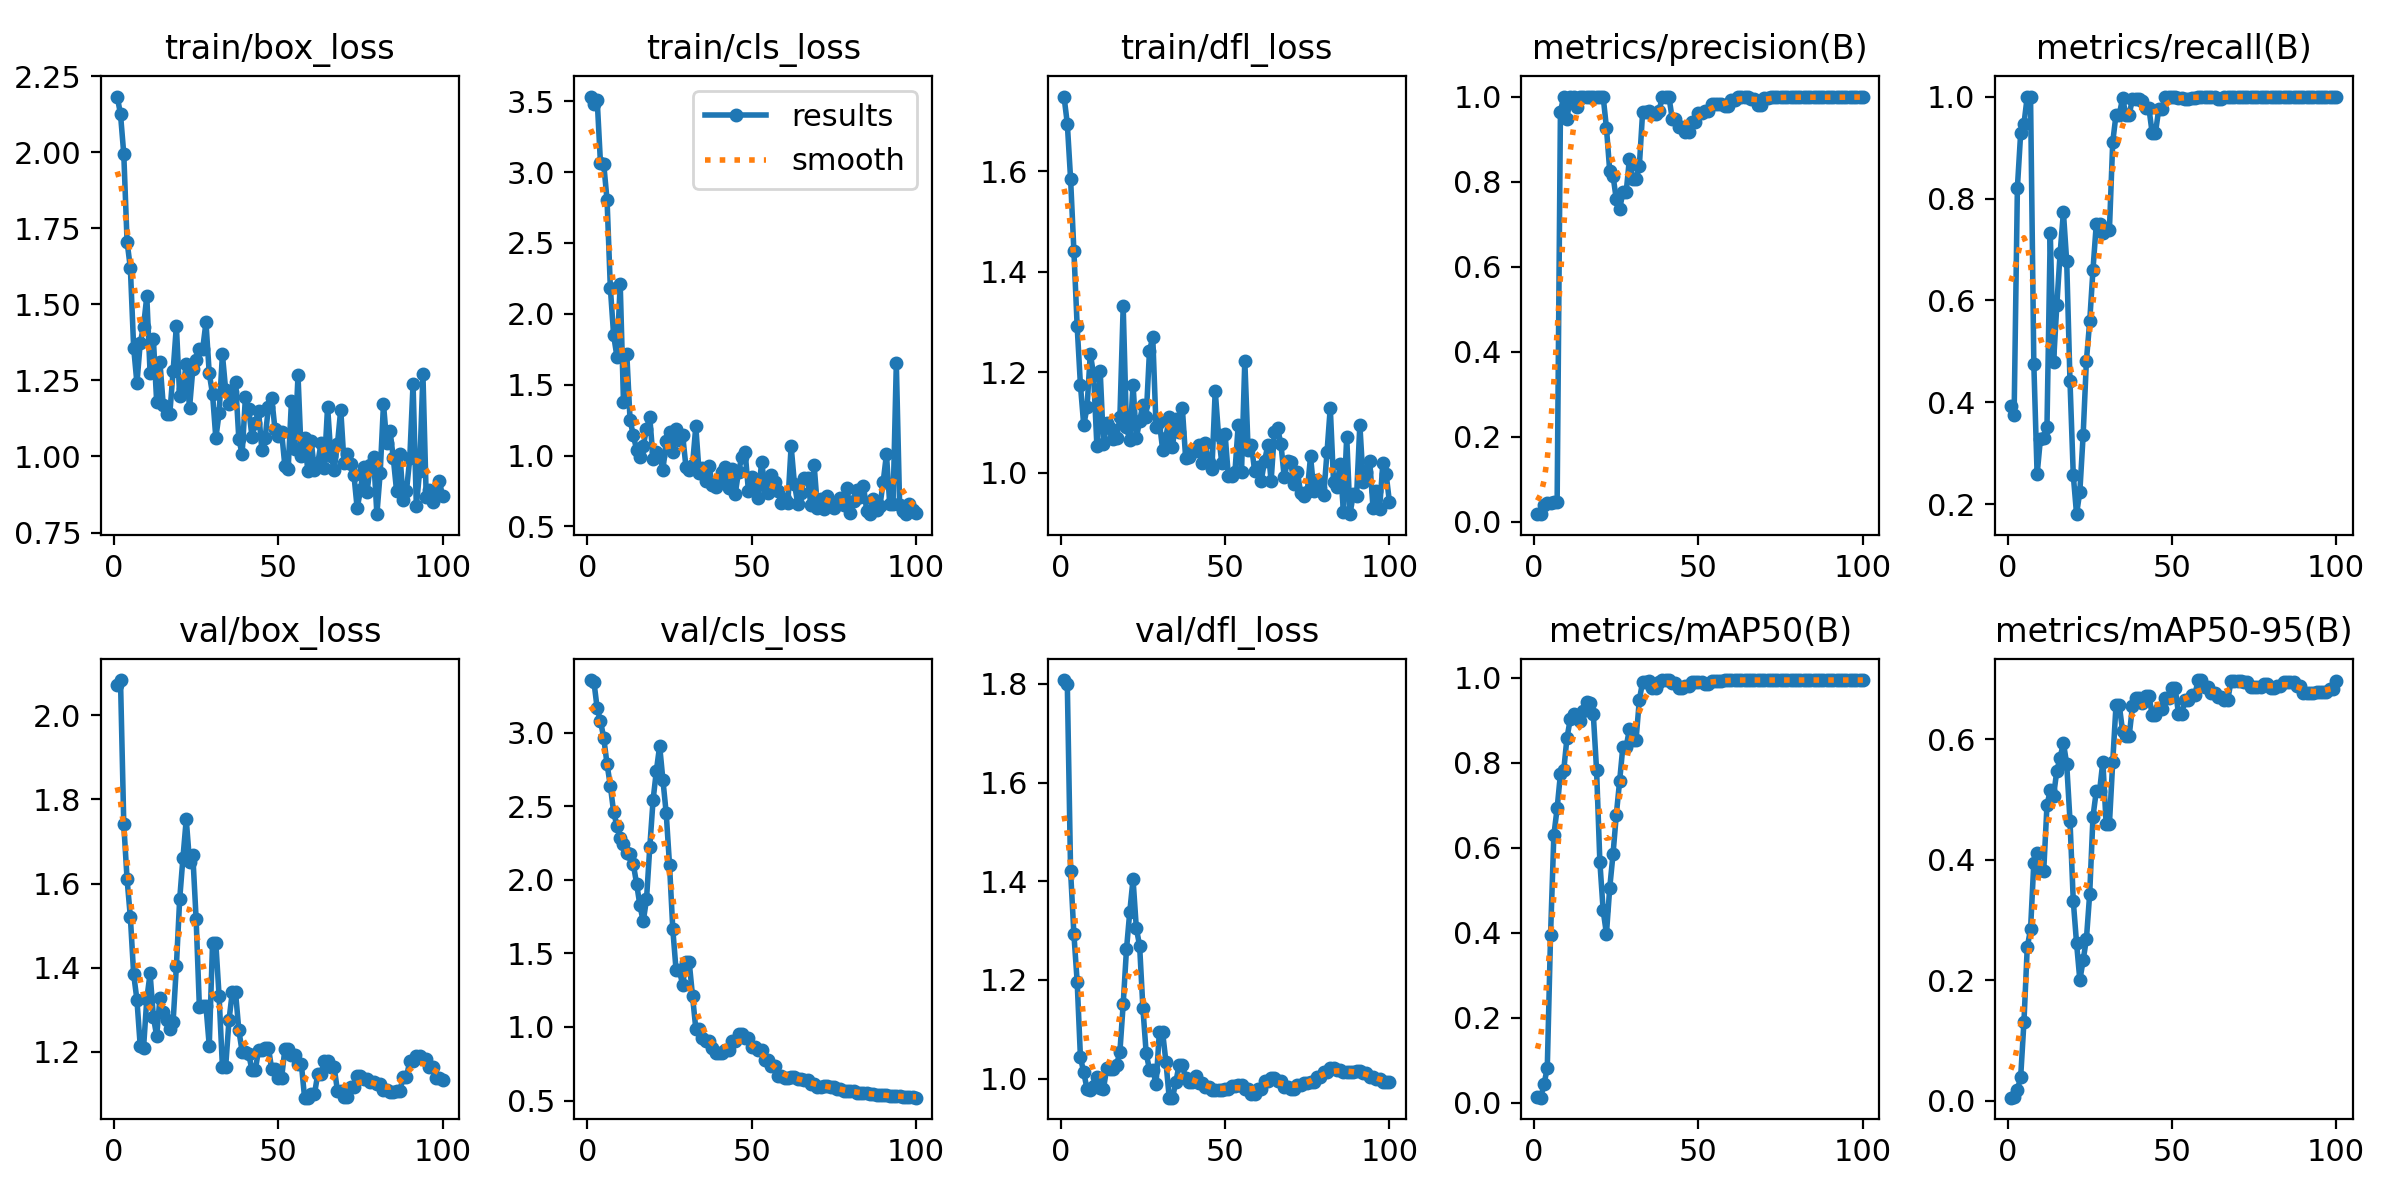

The file beside this chart, header and first rows:
epoch, train/box_loss, train/cls_loss, train/dfl_loss, metrics/precision(B), metrics/recall(B), metrics/mAP50(B), metrics/mAP50-95(B), val/box_loss, val/cls_loss, val/dfl_loss, lr/pg0, lr/pg1, lr/pg2
1, 2.183, 3.533, 1.749, 0.01833, 0.3929, 0.01288, 0.00492, 2.071, 3.357, 1.808, 2e-05, 2e-05, 2e-05
2, 2.125, 3.482, 1.695, 0.0175, 0.375, 0.01213, 0.00523, 2.084, 3.346, 1.8, 5.9406e-05, 5.9406e-05, 5.9406e-05
3, 1.994, 3.508, 1.585, 0.03833, 0.8214, 0.04351, 0.01804, 1.741, 3.164, 1.42, 9.802e-05, 9.802e-05, 9.802e-05
4, 1.706, 3.063, 1.442, 0.04333, 0.9286, 0.08216, 0.03931, 1.61, 3.078, 1.294, 0.0001358, 0.0001358, 0.0001358
5, 1.619, 3.054, 1.291, 0.04417, 0.9464, 0.3957, 0.1312, 1.52, 2.962, 1.196, 0.0001729, 0.0001729, 0.0001729
6, 1.358, 2.804, 1.174, 0.04667, 1, 0.6296, 0.2549, 1.385, 2.785, 1.043, 0.0002091, 0.0002091, 0.0002091
7, 1.241, 2.185, 1.094, 0.04667, 1, 0.6933, 0.2845, 1.323, 2.639, 1.013, 0.0002446, 0.0002446, 0.0002446
8, 1.373, 1.85, 1.13, 0.9638, 0.4753, 0.7736, 0.3952, 1.214, 2.46, 0.9792, 0.0002792, 0.0002792, 0.0002792
9, 1.427, 1.699, 1.237, 1, 0.2587, 0.7823, 0.4119, 1.208, 2.365, 0.9778, 0.0003131, 0.0003131, 0.0003131
10, 1.526, 2.212, 1.195, 0.9484, 0.3281, 0.8594, 0.3833, 1.325, 2.285, 0.9846, 0.0003461, 0.0003461, 0.0003461
11, 1.275, 1.378, 1.053, 1, 0.3301, 0.903, 0.3808, 1.386, 2.245, 1.003, 0.0003784, 0.0003784, 0.0003784
12, 1.387, 1.719, 1.203, 1, 0.3525, 0.9161, 0.4907, 1.283, 2.179, 0.9801, 0.0004099, 0.0004099, 0.0004099
13, 1.18, 1.25, 1.057, 0.9762, 0.7331, 0.9047, 0.5156, 1.237, 2.174, 0.98, 0.0004406, 0.0004406, 0.0004406
14, 1.31, 1.142, 1.099, 1, 0.4785, 0.8984, 0.5063, 1.328, 2.105, 1.021, 0.0004705, 0.0004705, 0.0004705
15, 1.169, 1.041, 1.089, 1, 0.5912, 0.9233, 0.5482, 1.294, 1.971, 1.019, 0.0004996, 0.0004996, 0.0004996
16, 1.139, 0.9871, 1.066, 1, 0.693, 0.9442, 0.5697, 1.276, 1.826, 1.02, 0.0005279, 0.0005279, 0.0005279
17, 1.141, 1.065, 1.068, 1, 0.7731, 0.9415, 0.5943, 1.253, 1.717, 1.028, 0.0005555, 0.0005555, 0.0005555
18, 1.28, 1.189, 1.11, 1, 0.6765, 0.9146, 0.5595, 1.271, 1.867, 1.054, 0.0005822, 0.0005822, 0.0005822
19, 1.43, 1.269, 1.331, 1, 0.4422, 0.7825, 0.4653, 1.403, 2.222, 1.151, 0.0006081, 0.0006081, 0.0006081
20, 1.197, 0.9768, 1.09, 1, 0.2577, 0.5668, 0.3317, 1.562, 2.541, 1.262, 0.0006333, 0.0006333, 0.0006333
21, 1.222, 1.025, 1.065, 1, 0.1808, 0.4527, 0.2616, 1.661, 2.74, 1.338, 0.0006576, 0.0006576, 0.0006576
22, 1.305, 0.9945, 1.175, 0.9264, 0.2252, 0.3977, 0.2003, 1.753, 2.909, 1.404, 0.0006812, 0.0006812, 0.0006812
23, 1.159, 0.8997, 1.069, 0.8244, 0.3355, 0.506, 0.233, 1.652, 2.676, 1.305, 0.000704, 0.000704, 0.000704
24, 1.287, 1.105, 1.103, 0.8139, 0.4821, 0.585, 0.2686, 1.667, 2.451, 1.269, 0.000726, 0.000726, 0.000726
25, 1.317, 1.165, 1.135, 0.7579, 0.5591, 0.6779, 0.3438, 1.516, 2.103, 1.143, 0.0007472, 0.0007472, 0.0007472
26, 1.352, 1.022, 1.111, 0.7346, 0.6607, 0.7566, 0.4719, 1.305, 1.664, 1.051, 0.0007675, 0.0007675, 0.0007675
27, 1.353, 1.188, 1.242, 0.7749, 0.75, 0.8386, 0.5141, 1.309, 1.385, 1.018, 0.0007872, 0.0007872, 0.0007872
28, 1.441, 1.113, 1.27, 0.7749, 0.75, 0.8386, 0.5141, 1.309, 1.385, 1.018, 0.000806, 0.000806, 0.000806
29, 1.273, 1.144, 1.091, 0.854, 0.7315, 0.8789, 0.5633, 1.214, 1.286, 0.9886, 0.000824, 0.000824, 0.000824
30, 1.205, 0.9207, 1.101, 0.8054, 0.7389, 0.8541, 0.4598, 1.458, 1.439, 1.094, 0.0008412, 0.0008412, 0.0008412
31, 1.061, 0.8949, 1.046, 0.8054, 0.7389, 0.8541, 0.4598, 1.458, 1.439, 1.094, 0.0008577, 0.0008577, 0.0008577
32, 1.142, 0.9328, 1.069, 0.836, 0.9102, 0.9475, 0.5623, 1.331, 1.211, 1.034, 0.0008733, 0.0008733, 0.0008733
33, 1.336, 1.206, 1.111, 0.9627, 0.9643, 0.9911, 0.6568, 1.165, 0.9879, 0.9615, 0.0008882, 0.0008882, 0.0008882
34, 1.218, 0.8795, 1.051, 0.9627, 0.9643, 0.9911, 0.6568, 1.165, 0.9879, 0.9615, 0.0009022, 0.0009022, 0.0009022
35, 1.174, 0.912, 1.106, 0.9654, 0.9969, 0.9929, 0.6136, 1.275, 0.9269, 0.9925, 0.0009155, 0.0009155, 0.0009155
36, 1.212, 0.8224, 1.081, 0.9592, 0.9643, 0.9772, 0.6055, 1.341, 0.9058, 1.028, 0.000928, 0.000928, 0.000928
37, 1.246, 0.9274, 1.128, 0.9592, 0.9643, 0.9772, 0.6055, 1.341, 0.9058, 1.028, 0.0009397, 0.0009397, 0.0009397
38, 1.057, 0.7951, 1.029, 0.9654, 0.9952, 0.9902, 0.6549, 1.251, 0.855, 1.001, 0.0009505, 0.0009505, 0.0009505
39, 1.008, 0.779, 1.031, 1, 0.9948, 0.995, 0.6682, 1.2, 0.8264, 0.9935, 0.0009606, 0.0009606, 0.0009606
40, 1.195, 0.8268, 1.045, 1, 0.9948, 0.995, 0.6682, 1.2, 0.8264, 0.9935, 0.00097, 0.00097, 0.00097
41, 1.156, 0.8828, 1.044, 1, 0.9908, 0.995, 0.6609, 1.195, 0.8248, 1.005, 0.0009785, 0.0009785, 0.0009785
42, 1.065, 0.9187, 1.054, 0.9481, 0.9779, 0.9891, 0.6721, 1.155, 0.8417, 0.9903, 0.0009862, 0.0009862, 0.0009862
43, 1.11, 0.7734, 1.02, 0.9481, 0.9779, 0.9891, 0.6721, 1.155, 0.8417, 0.9903, 0.0009931, 0.0009931, 0.0009931
44, 1.15, 0.9016, 1.058, 0.9295, 0.9286, 0.9763, 0.6414, 1.204, 0.9073, 0.9826, 0.0009993, 0.0009993, 0.0009993
45, 1.022, 0.7307, 1.021, 0.9295, 0.9286, 0.9763, 0.6414, 1.204, 0.9073, 0.9826, 0.001005, 0.001005, 0.001005
46, 1.059, 0.8851, 1.008, 0.9161, 0.9753, 0.9803, 0.6506, 1.21, 0.953, 0.9777, 0.001009, 0.001009, 0.001009
47, 1.163, 0.9903, 1.163, 0.9161, 0.9753, 0.9803, 0.6506, 1.21, 0.953, 0.9777, 0.001013, 0.001013, 0.001013
48, 1.192, 1.026, 1.075, 0.9396, 1, 0.9903, 0.6693, 1.158, 0.9238, 0.9769, 0.001016, 0.001016, 0.001016
49, 1.089, 0.7531, 1.019, 0.9396, 1, 0.9903, 0.6693, 1.158, 0.9238, 0.9769, 0.001018, 0.001018, 0.001018
50, 1.067, 0.8502, 1.077, 0.9607, 1, 0.9895, 0.6854, 1.136, 0.8627, 0.979, 0.00102, 0.00102, 0.00102
51, 1.081, 0.7695, 0.9925, 0.9607, 1, 0.9895, 0.6854, 1.136, 0.8627, 0.979, 0.00101, 0.00101, 0.00101
52, 0.9691, 0.6999, 0.9928, 0.9655, 0.998, 0.985, 0.6431, 1.206, 0.8462, 0.9856, 0.0009902, 0.0009902, 0.0009902
53, 0.9585, 0.9528, 1.002, 0.9655, 0.998, 0.985, 0.6431, 1.206, 0.8462, 0.9856, 0.0009704, 0.0009704, 0.0009704
54, 1.181, 0.7927, 1.095, 0.9824, 0.996, 0.992, 0.6649, 1.192, 0.7762, 0.9866, 0.0009506, 0.0009506, 0.0009506
55, 1.025, 0.7325, 1.001, 0.9824, 0.996, 0.992, 0.6649, 1.192, 0.7762, 0.9866, 0.0009308, 0.0009308, 0.0009308
56, 1.266, 0.8635, 1.223, 0.9824, 0.9981, 0.9936, 0.6744, 1.172, 0.7341, 0.9784, 0.000911, 0.000911, 0.000911
57, 1, 0.8151, 1.046, 0.9824, 0.9981, 0.9936, 0.6744, 1.172, 0.7341, 0.9784, 0.0008912, 0.0008912, 0.0008912
58, 1.06, 0.7531, 1.054, 0.978, 1, 0.9948, 0.6987, 1.091, 0.67, 0.9686, 0.0008714, 0.0008714, 0.0008714
59, 0.951, 0.6634, 1.003, 0.978, 1, 0.9948, 0.6987, 1.091, 0.67, 0.9686, 0.0008516, 0.0008516, 0.0008516
60, 1.051, 0.6924, 1.012, 0.993, 1, 0.995, 0.6868, 1.099, 0.6552, 0.9784, 0.0008318, 0.0008318, 0.0008318
... 40 more rows
